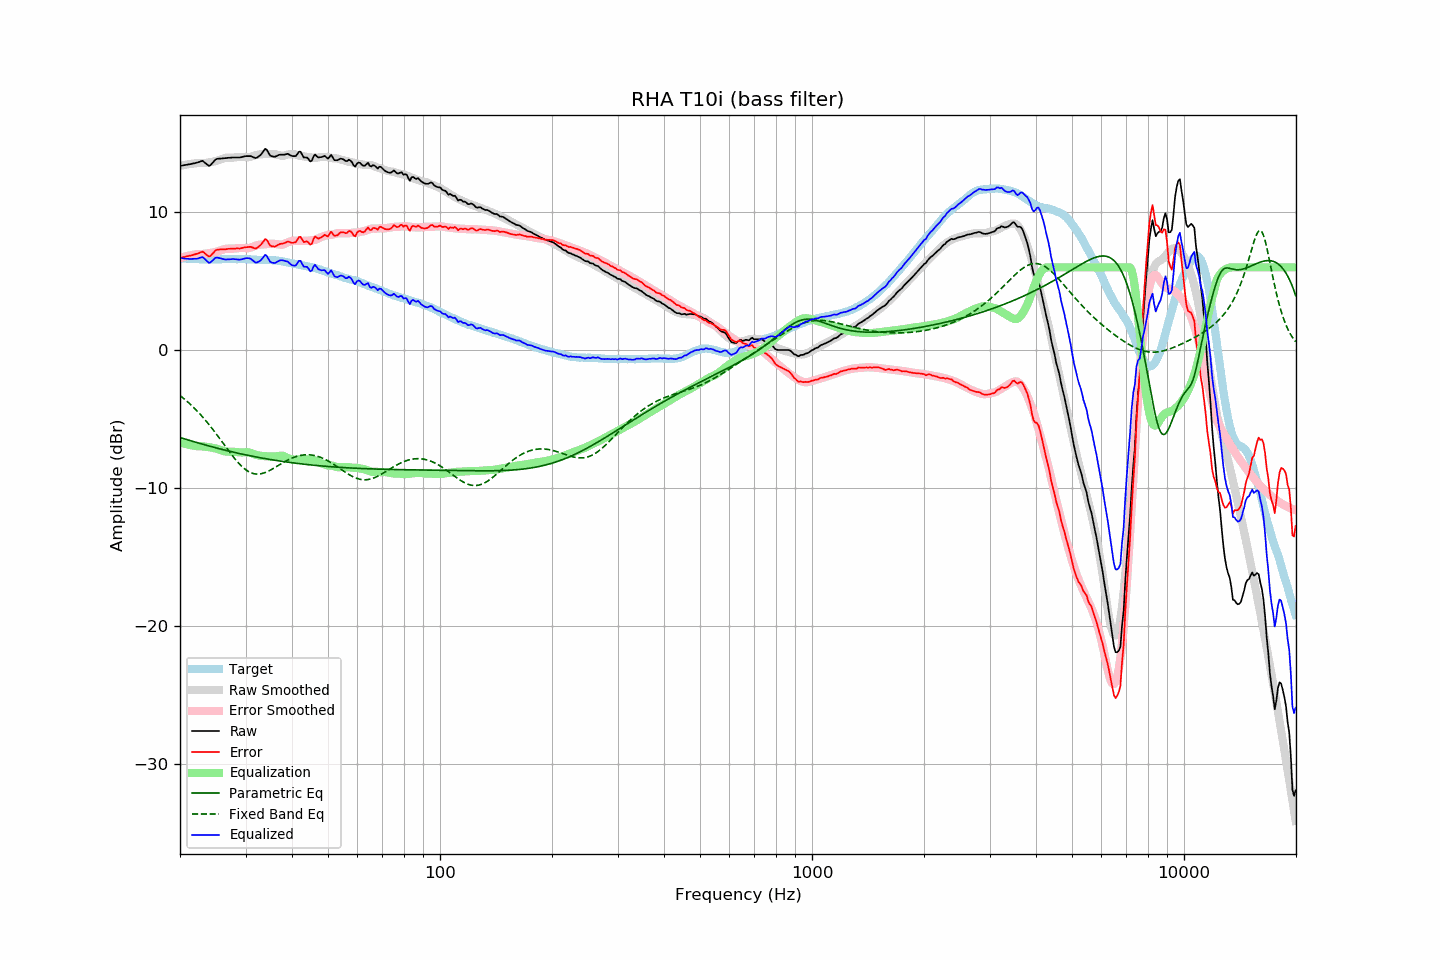

The file beside this chart, header and first rows:
frequency, raw, error, smoothed, error_smoothed, equalization, parametric_eq, fixed_band_eq, equalized_raw, equalized_smoothed, target
20.00, 13.35, 6.68, 13.35, 6.67, -6.67, -6.32, -3.29, 6.68, 6.68, 6.68
20.20, 13.37, 6.71, 13.38, 6.71, -6.71, -6.36, -3.38, 6.66, 6.67, 6.67
20.40, 13.39, 6.74, 13.40, 6.74, -6.74, -6.40, -3.47, 6.65, 6.66, 6.66
20.61, 13.41, 6.76, 13.43, 6.78, -6.78, -6.43, -3.57, 6.64, 6.65, 6.66
20.81, 13.43, 6.80, 13.45, 6.81, -6.81, -6.47, -3.67, 6.63, 6.64, 6.64
21.02, 13.45, 6.82, 13.47, 6.84, -6.84, -6.50, -3.77, 6.62, 6.63, 6.63
21.23, 13.47, 6.85, 13.49, 6.86, -6.86, -6.54, -3.87, 6.61, 6.63, 6.62
21.44, 13.49, 6.86, 13.51, 6.89, -6.89, -6.57, -3.98, 6.61, 6.62, 6.63
21.66, 13.52, 6.90, 13.52, 6.91, -6.91, -6.61, -4.09, 6.62, 6.61, 6.62
21.87, 13.54, 6.93, 13.54, 6.93, -6.93, -6.64, -4.21, 6.62, 6.61, 6.61
22.09, 13.57, 6.97, 13.55, 6.95, -6.95, -6.68, -4.33, 6.63, 6.60, 6.60
22.31, 13.60, 7.00, 13.56, 6.96, -6.96, -6.71, -4.45, 6.64, 6.60, 6.60
22.54, 13.64, 7.05, 13.55, 6.96, -6.96, -6.75, -4.57, 6.68, 6.59, 6.59
22.76, 13.68, 7.09, 13.55, 6.96, -6.96, -6.78, -4.70, 6.72, 6.59, 6.59
22.99, 13.72, 7.14, 13.56, 6.97, -6.97, -6.81, -4.83, 6.75, 6.59, 6.58
23.22, 13.63, 7.06, 13.56, 6.98, -6.98, -6.85, -4.96, 6.65, 6.58, 6.57
23.45, 13.54, 6.96, 13.57, 7.00, -7.00, -6.88, -5.10, 6.55, 6.58, 6.58
23.69, 13.45, 6.88, 13.59, 7.01, -7.01, -6.91, -5.24, 6.43, 6.58, 6.57
23.92, 13.35, 6.79, 13.61, 7.03, -7.03, -6.94, -5.38, 6.33, 6.58, 6.57
24.16, 13.41, 6.84, 13.62, 7.05, -7.05, -6.97, -5.53, 6.37, 6.58, 6.58
24.40, 13.55, 6.96, 13.65, 7.07, -7.07, -7.01, -5.68, 6.48, 6.58, 6.59
24.65, 13.67, 7.09, 13.67, 7.09, -7.09, -7.04, -5.83, 6.58, 6.58, 6.59
24.89, 13.80, 7.22, 13.70, 7.12, -7.12, -7.07, -5.98, 6.69, 6.58, 6.59
25.14, 13.86, 7.28, 13.73, 7.15, -7.15, -7.10, -6.13, 6.72, 6.58, 6.58
25.39, 13.87, 7.29, 13.77, 7.18, -7.18, -7.13, -6.29, 6.69, 6.59, 6.58
25.65, 13.88, 7.30, 13.81, 7.22, -7.22, -7.16, -6.45, 6.66, 6.59, 6.58
25.91, 13.89, 7.30, 13.86, 7.27, -7.27, -7.19, -6.61, 6.63, 6.59, 6.59
26.16, 13.90, 7.30, 13.90, 7.30, -7.30, -7.22, -6.77, 6.60, 6.59, 6.60
26.43, 13.91, 7.31, 13.93, 7.34, -7.34, -7.24, -6.93, 6.58, 6.60, 6.60
26.69, 13.92, 7.32, 13.95, 7.35, -7.35, -7.27, -7.09, 6.57, 6.60, 6.60
26.96, 13.94, 7.35, 13.96, 7.36, -7.36, -7.30, -7.24, 6.58, 6.60, 6.60
27.23, 13.94, 7.35, 13.96, 7.36, -7.36, -7.33, -7.40, 6.59, 6.60, 6.60
27.50, 13.95, 7.36, 13.96, 7.36, -7.36, -7.36, -7.55, 6.60, 6.60, 6.60
27.77, 13.96, 7.36, 13.96, 7.36, -7.36, -7.38, -7.70, 6.61, 6.60, 6.61
28.05, 13.96, 7.36, 13.97, 7.37, -7.37, -7.41, -7.85, 6.60, 6.60, 6.60
28.33, 13.96, 7.37, 13.98, 7.38, -7.38, -7.44, -7.99, 6.58, 6.60, 6.59
28.62, 13.96, 7.37, 14.00, 7.40, -7.40, -7.46, -8.12, 6.57, 6.60, 6.59
28.90, 13.96, 7.36, 14.01, 7.41, -7.41, -7.49, -8.25, 6.56, 6.60, 6.60
29.19, 13.98, 7.39, 14.01, 7.41, -7.41, -7.51, -8.37, 6.58, 6.60, 6.60
29.48, 14.01, 7.42, 14.00, 7.41, -7.41, -7.54, -8.48, 6.61, 6.60, 6.60
29.78, 14.04, 7.45, 14.00, 7.40, -7.40, -7.56, -8.58, 6.64, 6.59, 6.60
30.08, 14.06, 7.46, 13.99, 7.40, -7.40, -7.59, -8.67, 6.67, 6.59, 6.60
30.38, 14.06, 7.47, 13.98, 7.39, -7.39, -7.61, -8.75, 6.67, 6.58, 6.59
30.68, 14.06, 7.48, 13.99, 7.41, -7.41, -7.64, -8.82, 6.66, 6.58, 6.58
30.99, 14.06, 7.49, 14.01, 7.44, -7.44, -7.66, -8.88, 6.62, 6.57, 6.58
31.30, 14.01, 7.45, 14.05, 7.48, -7.48, -7.68, -8.92, 6.53, 6.57, 6.57
31.61, 13.96, 7.40, 14.09, 7.53, -7.53, -7.71, -8.95, 6.43, 6.56, 6.56
31.93, 13.91, 7.36, 14.13, 7.57, -7.57, -7.73, -8.97, 6.34, 6.56, 6.55
32.24, 13.97, 7.41, 14.16, 7.61, -7.61, -7.75, -8.98, 6.36, 6.55, 6.55
32.57, 14.05, 7.51, 14.18, 7.63, -7.63, -7.77, -8.98, 6.42, 6.55, 6.54
32.89, 14.13, 7.60, 14.19, 7.65, -7.65, -7.80, -8.96, 6.49, 6.54, 6.54
33.22, 14.27, 7.74, 14.20, 7.66, -7.66, -7.82, -8.94, 6.61, 6.54, 6.53
33.55, 14.44, 7.90, 14.21, 7.67, -7.67, -7.84, -8.91, 6.76, 6.54, 6.53
33.89, 14.59, 8.05, 14.22, 7.68, -7.68, -7.86, -8.87, 6.91, 6.53, 6.54
34.23, 14.51, 7.99, 14.22, 7.69, -7.69, -7.88, -8.82, 6.82, 6.53, 6.53
34.57, 14.31, 7.79, 14.23, 7.70, -7.70, -7.90, -8.76, 6.62, 6.53, 6.52
34.92, 14.12, 7.60, 14.23, 7.70, -7.70, -7.92, -8.70, 6.41, 6.52, 6.52
35.27, 14.05, 7.53, 14.22, 7.71, -7.71, -7.94, -8.64, 6.35, 6.52, 6.53
35.62, 14.03, 7.52, 14.22, 7.71, -7.71, -7.96, -8.57, 6.33, 6.51, 6.51
35.97, 14.01, 7.50, 14.20, 7.70, -7.70, -7.98, -8.51, 6.31, 6.50, 6.51
... 635 more rows
